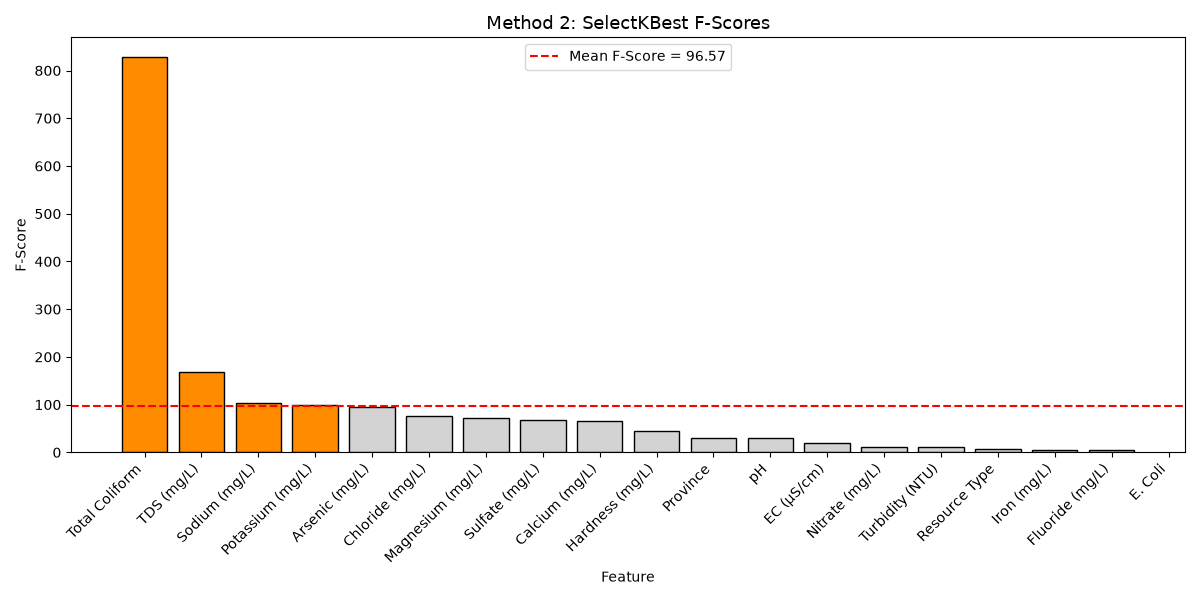

Data behind this chart, as committed beside it:
, F_Score
Total Coliform, 828.1
TDS (mg/L), 168.6
Sodium (mg/L), 102.4
Potassium (mg/L), 99.09
Arsenic (mg/L), 95.38
Chloride (mg/L), 76.84
Magnesium (mg/L), 71.8
Sulfate (mg/L), 67.03
Calcium (mg/L), 65.57
Hardness (mg/L), 43.86
Province, 30.35
pH, 30.19
EC (µS/cm), 19.99
Nitrate (mg/L), 11.79
Turbidity (NTU), 10.46
Resource Type, 6.824
Iron (mg/L), 5.886
Fluoride (mg/L), 4.082
E. Coli, 
